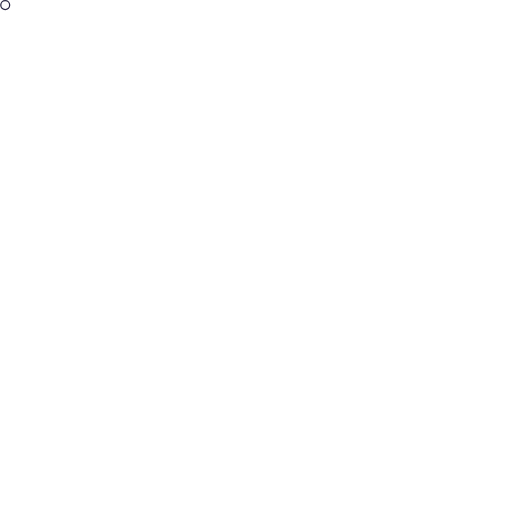
t = 0.00 s
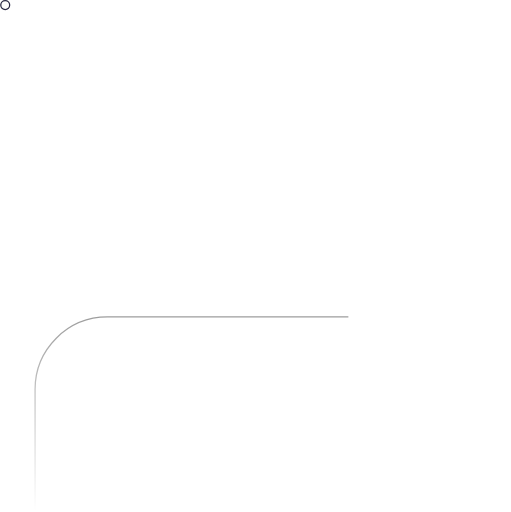
t = 0.25 s
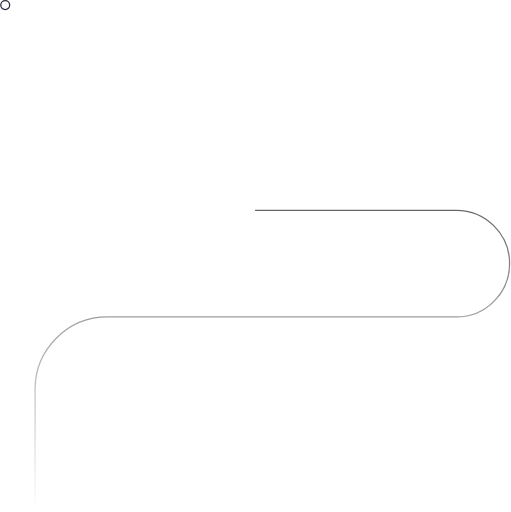
t = 0.50 s
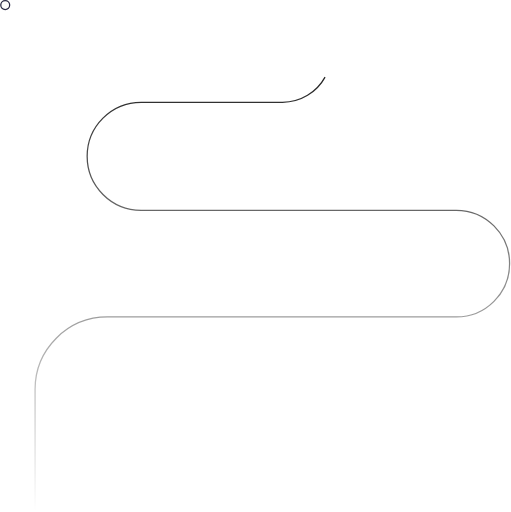
t = 0.75 s
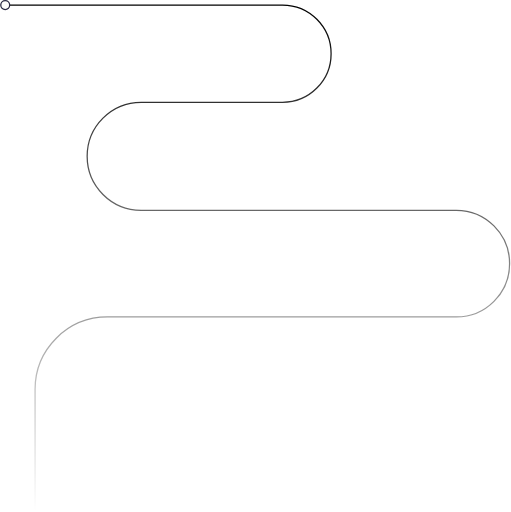
t = 1.00 s

The animated SVG that drew these frames (rendered in a browser with its animation timeline set to each time). Animation: 1 SMIL element (animate=1); one cycle of 1.00 s.

<svg width="804" height="806" viewBox="0 0 402 403" fill="none" xmlns="http://www.w3.org/2000/svg">
    <path d="M27.5 402.5V306.5C27.5 275.02 53.0198 249.5 84.5 249.5H359C382.196 249.5 401 230.696 401 207.5V207.5C401 184.304 382.196 165.5 359 165.5H111C87.5279 165.5 68.5 146.472 68.5 123V123C68.5 99.5279 87.5279 80.5 111 80.5H222.25C243.375 80.5 260.5 63.3749 260.5 42.25V42.25C260.5 21.1251 243.375 4 222.25 4H3.5" 
          stroke="url(#paint0_linear_415_805)"
          stroke-dasharray="1500"
          stroke-dashoffset="0">
        <animate 
            attributeName="stroke-dashoffset" 
            from="1500" 
            to="0" 
            dur="1s" 
            fill="freeze" />
    </path>
    <circle cx="4" cy="4" r="3.5" fill="#FCFCFC" stroke="#2B2A44"/>
    <defs>
        <linearGradient id="paint0_linear_415_805" x1="197.5" y1="4" x2="197.5" y2="402.5" gradientUnits="userSpaceOnUse">
            <stop />
            <stop offset="1" stop-opacity="0" />
        </linearGradient>
    </defs>
</svg>
